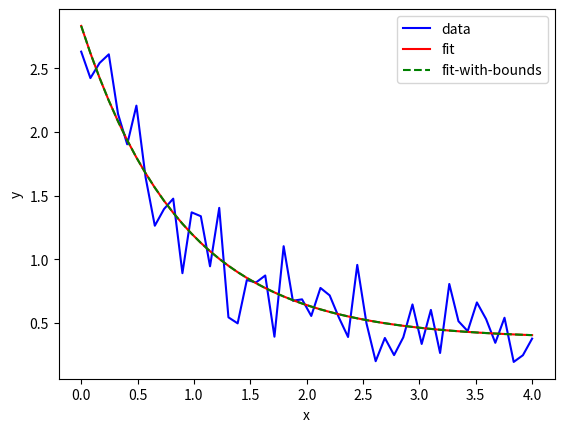

Source code (Python):
import numpy as np
import matplotlib.pyplot as plt
from scipy.optimize import curve_fit
 
def func(x, a, b, c):
    return a * np.exp(-b * x) + c
 
# define the data to be fit with some noise
xdata = np.linspace(0, 4, 50)
y = func(xdata, 2.5, 1.3, 0.5)
y_noise = 0.2 * np.random.normal(size=xdata.size)
ydata = y + y_noise
plt.plot(xdata, ydata, 'b-', label='data')
 
# Fit for the parameters a, b, c of the function `func`
popt, pcov = curve_fit(func, xdata, ydata)
plt.plot(xdata, func(xdata, *popt), 'r-', label='fit')
 
# Constrain the optimization to the region of ``0 < a < 3``, ``0 < b < 2``
# and ``0 < c < 1``:
popt, pcov = curve_fit(func, xdata, ydata, bounds=(0, [3., 2., 1.]))
plt.plot(xdata, func(xdata, *popt), 'g--', label='fit-with-bounds')
 
plt.xlabel('x')
plt.ylabel('y')
plt.legend()
plt.show()
